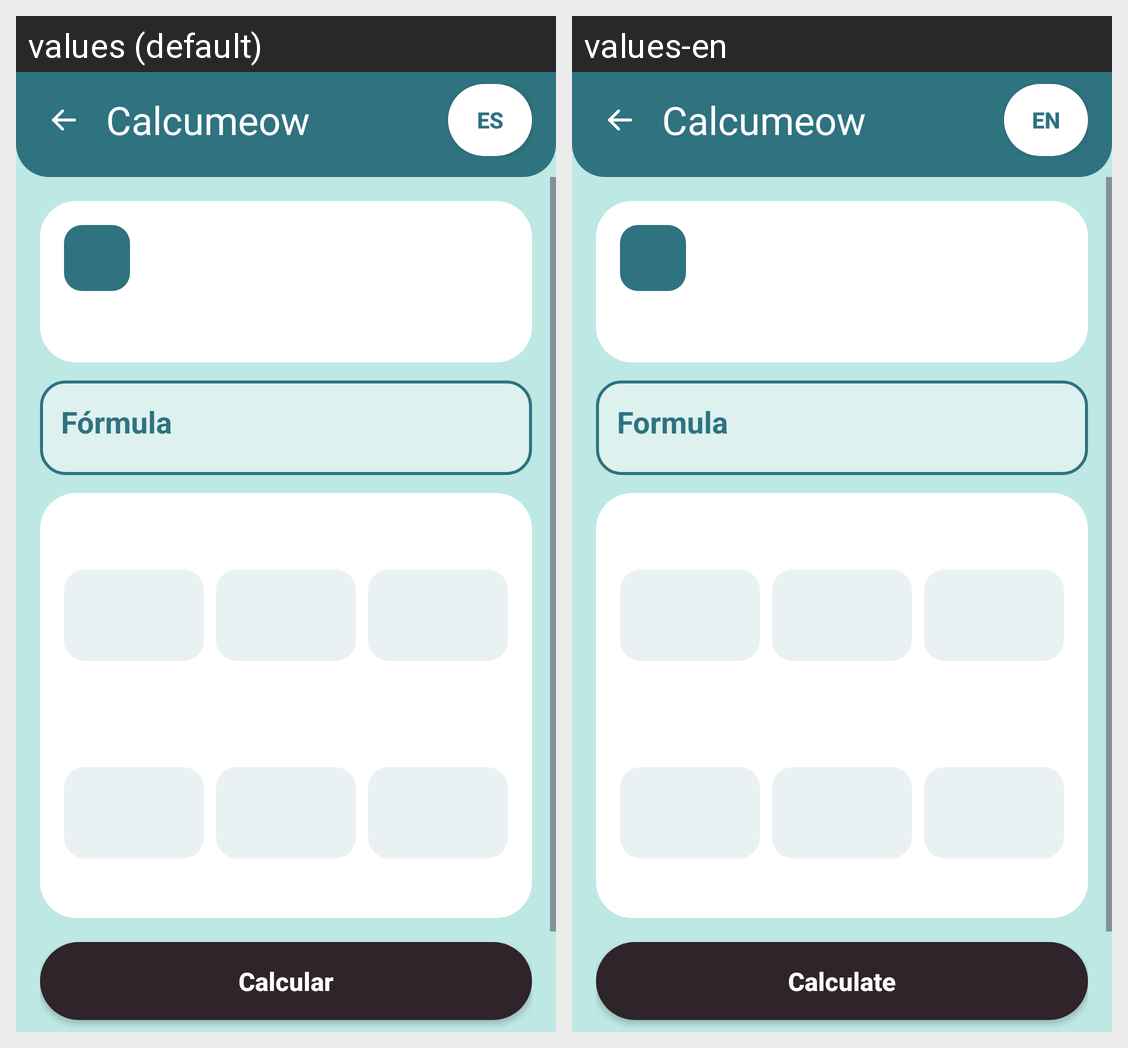

This grid shows one Android layout under two languages. Give, for every string resource on the screen, its name, the default text and each shown locale's text.
Android screen res/layout/activity_calculo.xml rendered under 2 locales, left to right: values (default), values-en. Device: Nexus 5 (rendered at 1080×1920; each locale shown at half size, 540×960, under a caption strip naming it); theme Theme.Calcumeow.
Strings drawn on this screen, with the default value and each locale's value (text and hints the layout hard-codes, and strings that could not be matched under every locale, appear in the picture but are not listed):

app_name
  values: Calcumeow
  values-en: Calcumeow  [not translated; the default value is used]

idioma_chip
  values: ES
  values-en: EN

formula_etiqueta
  values: Fórmula
  values-en: Formula

boton_calcular
  values: Calcular
  values-en: Calculate
